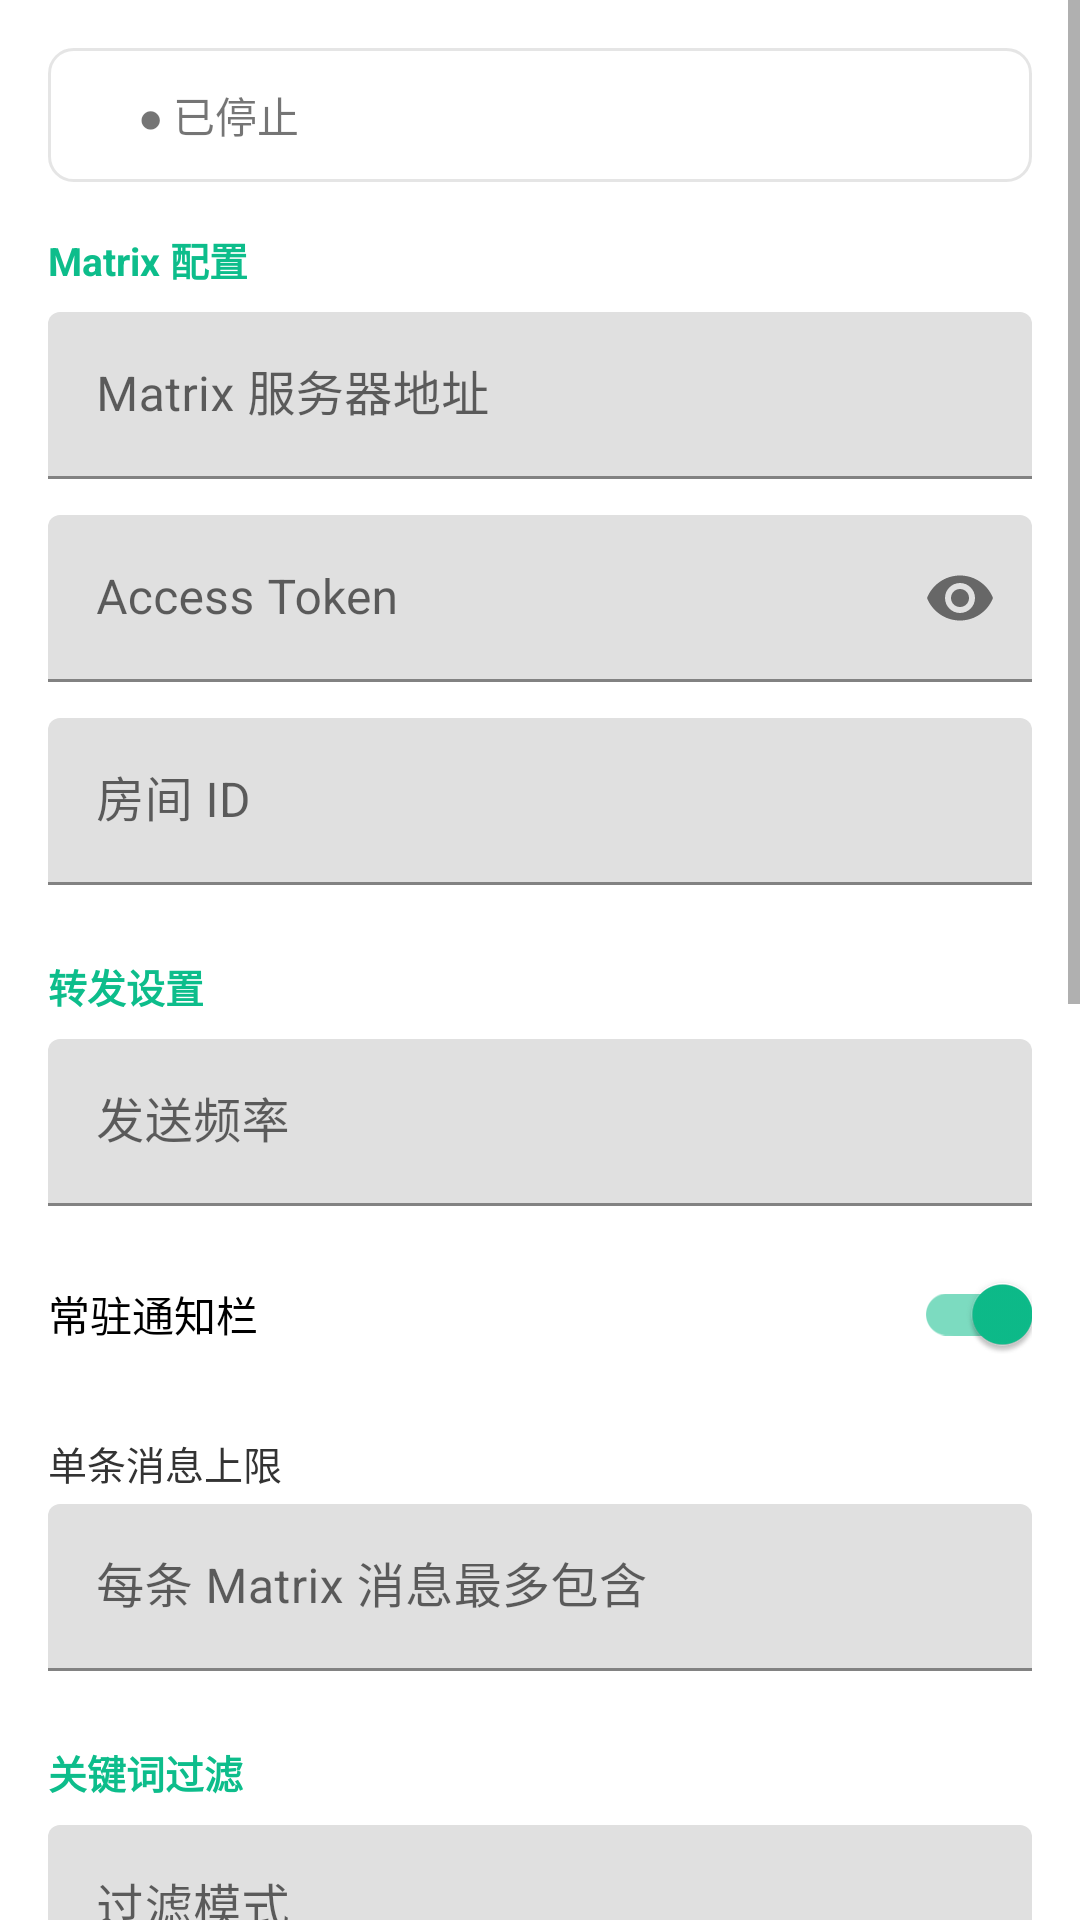

Layout XML and referenced resources for this Android screen:
<!-- AndroidManifest.xml: application theme Theme.WMBridge -->
<!-- res/layout/activity_main.xml -->
<?xml version="1.0" encoding="utf-8"?>
<ScrollView
    xmlns:android="http://schemas.android.com/apk/res/android"
    xmlns:app="http://schemas.android.com/apk/res-auto"
    android:layout_width="match_parent"
    android:layout_height="match_parent"
    android:fitsSystemWindows="true">

    <LinearLayout
        android:layout_width="match_parent"
        android:layout_height="wrap_content"
        android:orientation="vertical"
        android:padding="16dp"
        android:paddingTop="8dp">

        
        <LinearLayout
            android:layout_width="match_parent"
            android:layout_height="wrap_content"
            android:orientation="horizontal"
            android:gravity="center_vertical"
            android:background="@drawable/bg_status_bar"
            android:padding="12dp"
            android:layout_marginBottom="16dp">

            <View
                android:id="@+id/statusDot"
                android:layout_width="10dp"
                android:layout_height="10dp"
                android:background="@drawable/shape_dot_red" />

            <TextView
                android:id="@+id/tvStatus"
                android:layout_width="0dp"
                android:layout_height="wrap_content"
                android:layout_weight="1"
                android:layout_marginStart="8dp"
                android:text="@string/status_stopped"
                android:textSize="14sp" />
        </LinearLayout>

        
        <TextView
            android:layout_width="wrap_content"
            android:layout_height="wrap_content"
            android:text="@string/section_matrix"
            android:textSize="13sp"
            android:textColor="?attr/colorPrimary"
            android:textStyle="bold"
            android:layout_marginBottom="8dp" />

        <com.google.android.material.textfield.TextInputLayout
            android:layout_width="match_parent"
            android:layout_height="wrap_content"
            android:layout_marginBottom="12dp"
            android:hint="@string/label_homeserver">

            <com.google.android.material.textfield.TextInputEditText
                android:id="@+id/etHomeserver"
                android:layout_width="match_parent"
                android:layout_height="wrap_content"
                android:inputType="textUri" />
        </com.google.android.material.textfield.TextInputLayout>

        <com.google.android.material.textfield.TextInputLayout
            android:id="@+id/tilToken"
            android:layout_width="match_parent"
            android:layout_height="wrap_content"
            android:layout_marginBottom="12dp"
            app:passwordToggleEnabled="true"
            android:hint="@string/label_token">

            <com.google.android.material.textfield.TextInputEditText
                android:id="@+id/etToken"
                android:layout_width="match_parent"
                android:layout_height="wrap_content"
                android:inputType="textPassword" />
        </com.google.android.material.textfield.TextInputLayout>

        <com.google.android.material.textfield.TextInputLayout
            android:layout_width="match_parent"
            android:layout_height="wrap_content"
            android:layout_marginBottom="16dp"
            android:hint="@string/label_room_id">

            <com.google.android.material.textfield.TextInputEditText
                android:id="@+id/etRoomId"
                android:layout_width="match_parent"
                android:layout_height="wrap_content"
                android:inputType="text" />
        </com.google.android.material.textfield.TextInputLayout>

        
        <TextView
            android:layout_width="wrap_content"
            android:layout_height="wrap_content"
            android:text="@string/section_forward"
            android:textSize="13sp"
            android:textColor="?attr/colorPrimary"
            android:textStyle="bold"
            android:layout_marginTop="8dp"
            android:layout_marginBottom="8dp" />

        <com.google.android.material.textfield.TextInputLayout
            android:id="@+id/tilFrequency"
            android:layout_width="match_parent"
            android:layout_height="wrap_content"
            android:layout_marginBottom="12dp"
            android:hint="@string/label_frequency">

            <com.google.android.material.textfield.TextInputEditText
                android:id="@+id/etFrequency"
                android:layout_width="match_parent"
                android:layout_height="wrap_content"
                android:focusable="false"
                android:clickable="true"
                android:inputType="none"
                android:cursorVisible="false" />
        </com.google.android.material.textfield.TextInputLayout>

        <com.google.android.material.switchmaterial.SwitchMaterial
            android:id="@+id/swShowNotification"
            android:layout_width="match_parent"
            android:layout_height="wrap_content"
            android:layout_marginBottom="16dp"
            android:text="@string/label_show_notification"
            android:checked="true" />

        
        <TextView
            android:layout_width="wrap_content"
            android:layout_height="wrap_content"
            android:text="@string/section_batch_limit"
            android:textSize="13sp"
            android:textColor="#333333"
            android:layout_marginBottom="4dp" />

        <com.google.android.material.textfield.TextInputLayout
            android:id="@+id/tilMaxBatch"
            android:layout_width="match_parent"
            android:layout_height="wrap_content"
            android:layout_marginBottom="16dp"
            android:hint="@string/label_max_batch">

            <com.google.android.material.textfield.TextInputEditText
                android:id="@+id/etMaxBatch"
                android:layout_width="match_parent"
                android:layout_height="wrap_content"
                android:focusable="false"
                android:clickable="true"
                android:inputType="none"
                android:cursorVisible="false" />
        </com.google.android.material.textfield.TextInputLayout>

        
        <TextView
            android:layout_width="wrap_content"
            android:layout_height="wrap_content"
            android:text="@string/section_keyword"
            android:textSize="13sp"
            android:textColor="?attr/colorPrimary"
            android:textStyle="bold"
            android:layout_marginTop="8dp"
            android:layout_marginBottom="8dp" />

        <com.google.android.material.textfield.TextInputLayout
            android:id="@+id/tilKeywordMode"
            android:layout_width="match_parent"
            android:layout_height="wrap_content"
            android:layout_marginBottom="12dp"
            android:hint="@string/label_keyword_mode">

            <com.google.android.material.textfield.TextInputEditText
                android:id="@+id/etKeywordMode"
                android:layout_width="match_parent"
                android:layout_height="wrap_content"
                android:focusable="false"
                android:clickable="true"
                android:inputType="none"
                android:cursorVisible="false" />
        </com.google.android.material.textfield.TextInputLayout>

        <TextView
            android:layout_width="wrap_content"
            android:layout_height="wrap_content"
            android:text="@string/label_keywords"
            android:textSize="13sp"
            android:textColor="#333333"
            android:layout_marginBottom="4dp" />

        <com.google.android.material.textfield.TextInputLayout
            android:id="@+id/tilKeywords"
            android:layout_width="match_parent"
            android:layout_height="wrap_content"
            android:layout_marginBottom="4dp"
            app:helperText="@string/keyword_help"
            app:helperTextEnabled="true">

            <com.google.android.material.textfield.TextInputEditText
                android:id="@+id/etKeywords"
                android:layout_width="match_parent"
                android:layout_height="wrap_content"
                android:hint="@string/hint_keywords"
                android:inputType="text"
                android:gravity="top" />
        </com.google.android.material.textfield.TextInputLayout>

        
        <com.google.android.material.button.MaterialButton
            android:id="@+id/btnSave"
            android:layout_width="match_parent"
            android:layout_height="wrap_content"
            android:layout_marginBottom="8dp"
            android:text="@string/btn_save" />

        <com.google.android.material.button.MaterialButton
            android:id="@+id/btnHistory"
            android:layout_width="match_parent"
            android:layout_height="wrap_content"
            android:layout_marginBottom="8dp"
            style="@style/Widget.MaterialComponents.Button.OutlinedButton"
            android:text="@string/btn_history"
            android:textColor="?attr/colorPrimary" />

        <com.google.android.material.button.MaterialButton
            android:id="@+id/btnPermissions"
            android:layout_width="match_parent"
            android:layout_height="wrap_content"
            android:layout_marginBottom="8dp"
            style="@style/Widget.MaterialComponents.Button.OutlinedButton"
            android:text="@string/btn_permission"
            android:textColor="?attr/colorPrimary" />

        <com.google.android.material.button.MaterialButton
            android:id="@+id/btnToggleService"
            android:layout_width="match_parent"
            android:layout_height="wrap_content"
            android:layout_marginBottom="12dp"
            style="@style/ToggleButton" />

        <com.google.android.material.button.MaterialButton
            android:id="@+id/btnTest"
            android:layout_width="match_parent"
            android:layout_height="wrap_content"
            style="@style/Widget.MaterialComponents.Button.OutlinedButton"
            android:text="@string/btn_test"
            android:textColor="?attr/colorPrimary"
            android:layout_marginBottom="8dp" />

        
        <TextView
            android:layout_width="wrap_content"
            android:layout_height="wrap_content"
            android:text="@string/section_debug"
            android:textSize="13sp"
            android:textColor="?attr/colorPrimary"
            android:textStyle="bold"
            android:layout_marginTop="8dp"
            android:layout_marginBottom="8dp" />

        <com.google.android.material.switchmaterial.SwitchMaterial
            android:id="@+id/swDebugLog"
            android:layout_width="match_parent"
            android:layout_height="wrap_content"
            android:layout_marginBottom="8dp"
            android:text="@string/label_debug_log"
            android:checked="false" />

        <com.google.android.material.button.MaterialButton
            android:id="@+id/btnShowLogs"
            android:layout_width="match_parent"
            android:layout_height="wrap_content"
            android:layout_marginBottom="4dp"
            style="@style/Widget.MaterialComponents.Button.OutlinedButton"
            android:text="@string/btn_show_logs"
            android:textColor="#FF9800" />

    </LinearLayout>
</ScrollView>
<!-- resources referenced by this layout -->
<resources>
  <!-- drawable bg_status_bar (drawable) -->
  <?xml version="1.0" encoding="utf-8"?>
  <shape xmlns:android="http://schemas.android.com/apk/res/android"
      android:shape="rectangle">
      <solid android:color="#0AFFFFFF" />
      <corners android:radius="8dp" />
      <stroke android:width="1dp" android:color="#1A000000" />
  </shape>
  <string name="btn_history">📋 消息记录</string>
  <string name="btn_permission">🔒 权限与保活设置</string>
  <string name="btn_save">保存</string>
  <string name="btn_show_logs">📄 显示运行日志</string>
  <string name="btn_test">📤 测试发送</string>
  <string name="hint_keywords">工作群,王总,办公室</string>
  <string name="keyword_help">开启后仅转发/排除包含这些关键词的消息</string>
  <string name="label_debug_log">开启详细日志</string>
  <string name="label_frequency">发送频率</string>
  <string name="label_homeserver">Matrix 服务器地址</string>
  <string name="label_keyword_mode">过滤模式</string>
  <string name="label_keywords">关键词（逗号分隔）</string>
  <string name="label_max_batch">每条 Matrix 消息最多包含</string>
  <string name="label_room_id">房间 ID</string>
  <string name="label_show_notification">常驻通知栏</string>
  <string name="label_token">Access Token</string>
  <string name="section_batch_limit">单条消息上限</string>
  <string name="section_debug">🔧 调试工具</string>
  <string name="section_forward">转发设置</string>
  <string name="section_keyword">关键词过滤</string>
  <string name="section_matrix">Matrix 配置</string>
  <string name="status_stopped">● 已停止</string>
  <style name="ToggleButton" parent="Widget.MaterialComponents.Button">
          <item name="backgroundTint">#4CAF50</item>
          <item name="android:textColor">@android:color/white</item>
      </style>
  <style name="Theme.WMBridge" parent="Theme.MaterialComponents.DayNight">
          <item name="colorPrimary">#0DBD8B</item>
          <item name="colorPrimaryDark">#0A9D73</item>
          <item name="colorAccent">#0DBD8B</item>
      </style>
</resources>
